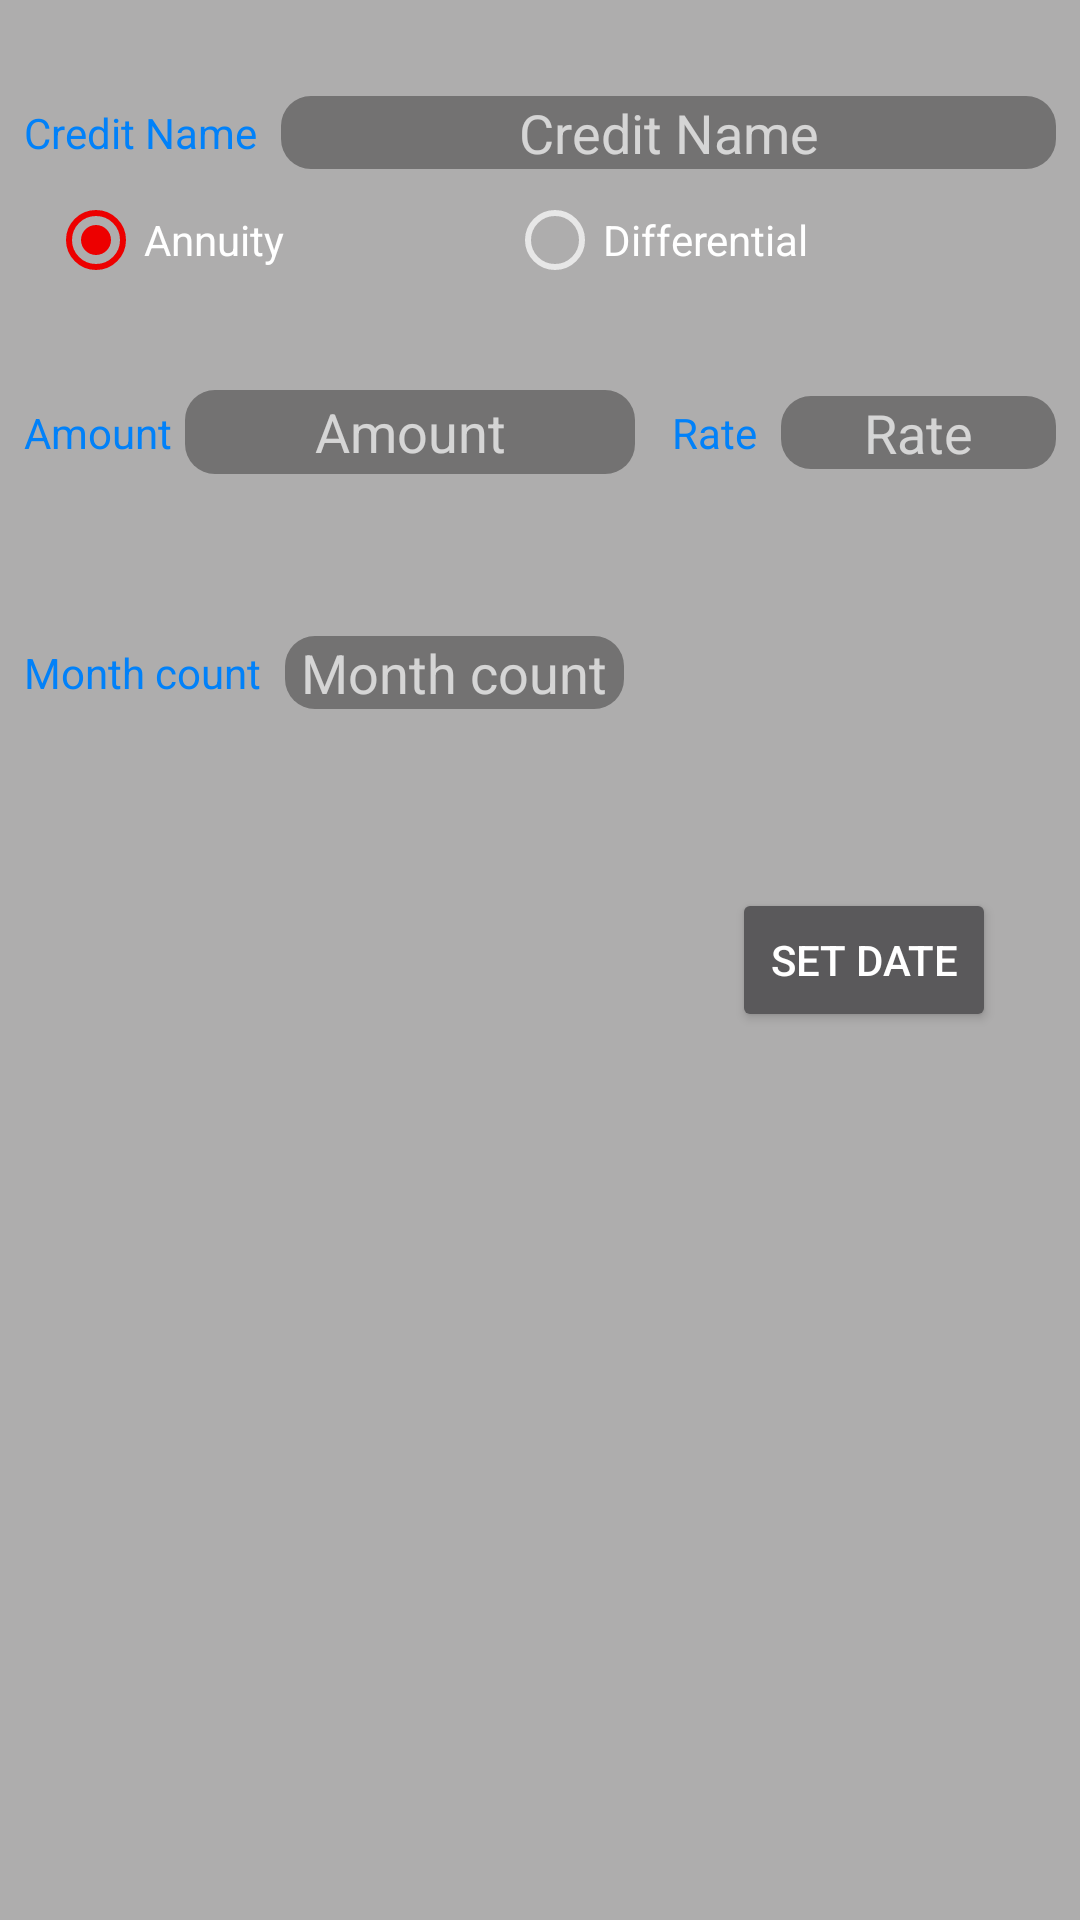

Write the Android layout XML for this screen, with the resource values it uses.
<!-- AndroidManifest.xml: application theme AppTheme -->
<!-- res/layout/fragment_add_credit.xml -->
<?xml version="1.0" encoding="utf-8"?>
<android.support.constraint.ConstraintLayout
    xmlns:android="http://schemas.android.com/apk/res/android"
    xmlns:app="http://schemas.android.com/apk/res-auto"
    xmlns:tools="http://schemas.android.com/tools"
    android:layout_width="match_parent"
    android:layout_height="match_parent">

    <TextView
        android:id="@+id/tvTitleName"
        android:layout_width="0dp"
        android:layout_height="wrap_content"
        android:layout_marginBottom="8dp"
        android:layout_marginLeft="8dp"
        android:layout_marginStart="8dp"
        android:layout_marginTop="32dp"
        android:text="Credit Name"
        android:textColor="@color/colorPrimaryDark"
        android:textSize="14sp"
        app:layout_constraintBottom_toTopOf="@+id/h10"
        app:layout_constraintStart_toStartOf="parent"
        app:layout_constraintTop_toTopOf="parent" />

    <EditText
        android:id="@+id/addCredit_etName"
        android:layout_width="0dp"
        android:layout_height="wrap_content"
        android:layout_marginBottom="8dp"
        android:layout_marginEnd="8dp"
        android:layout_marginLeft="8dp"
        android:layout_marginRight="8dp"
        android:layout_marginStart="8dp"
        android:layout_marginTop="32dp"
        android:background="@drawable/edittext_rounded_background_color"
        android:ems="10"
        android:gravity="center_horizontal"
        android:hint="@string/fragment_add_credit_name"
        android:inputType="textPersonName"
        android:textColor="@color/colorPrimary"
        android:textSize="18sp"
        app:layout_constraintBottom_toTopOf="@+id/h10"
        app:layout_constraintEnd_toEndOf="parent"
        app:layout_constraintStart_toEndOf="@+id/tvTitleName"
        app:layout_constraintTop_toTopOf="parent" />

    <android.support.constraint.Guideline
        android:id="@+id/h10"
        android:layout_width="wrap_content"
        android:layout_height="wrap_content"
        android:orientation="horizontal"
        app:layout_constraintGuide_percent="0.1" />

    <android.support.constraint.Guideline
        android:id="@+id/h15"
        android:layout_width="wrap_content"
        android:layout_height="wrap_content"
        android:orientation="horizontal"
        app:layout_constraintGuide_percent="0.15" />

    <RadioGroup
        android:id="@+id/addCredit_rgCreditType"
        android:layout_width="0dp"
        android:layout_height="wrap_content"
        android:layout_marginBottom="8dp"
        android:layout_marginEnd="16dp"
        android:layout_marginLeft="16dp"
        android:layout_marginRight="16dp"
        android:layout_marginStart="16dp"
        android:layout_marginTop="8dp"
        android:gravity="center_vertical|center_horizontal"
        android:orientation="horizontal"
        app:layout_constraintBottom_toTopOf="@+id/h15"
        app:layout_constraintEnd_toEndOf="parent"
        app:layout_constraintStart_toStartOf="parent"
        app:layout_constraintTop_toBottomOf="@+id/h10">

        <RadioButton
            android:id="@+id/addCredit_rgCreditAnnuity"
            android:layout_width="wrap_content"
            android:layout_height="wrap_content"
            android:layout_weight="1"
            android:checked="true"
            android:text="@string/fragment_add_type_annuity" />

        <RadioButton
            android:id="@+id/addCredit_rgCreditDifferential"
            android:layout_width="wrap_content"
            android:layout_height="wrap_content"
            android:layout_weight="1"
            android:text="@string/fragment_add_type_differential" />

    </RadioGroup>

    <android.support.constraint.Guideline
        android:id="@+id/h30"
        android:layout_width="wrap_content"
        android:layout_height="wrap_content"
        android:layout_weight="1"
        android:orientation="horizontal"
        app:layout_constraintGuide_percent="0.3" />

    <android.support.constraint.Guideline
        android:id="@+id/v60"
        android:layout_width="wrap_content"
        android:layout_height="wrap_content"
        android:orientation="vertical"
        app:layout_constraintGuide_percent="0.60" />

    <TextView
        android:id="@+id/tvTitleAmount"
        android:layout_width="wrap_content"
        android:layout_height="wrap_content"
        android:layout_marginBottom="8dp"
        android:layout_marginLeft="8dp"
        android:layout_marginStart="8dp"
        android:layout_marginTop="8dp"
        android:text="Amount"
        android:textColor="@color/colorPrimaryDark"
        android:textSize="14sp"
        app:layout_constraintBottom_toTopOf="@+id/h30"
        app:layout_constraintStart_toStartOf="parent"
        app:layout_constraintTop_toTopOf="@+id/h15" />

    <EditText
        android:id="@+id/addCredit_etAmount"
        android:layout_width="150dp"
        android:layout_height="28dp"
        android:layout_marginBottom="8dp"
        android:layout_marginEnd="8dp"
        android:layout_marginLeft="8dp"
        android:layout_marginRight="8dp"
        android:layout_marginStart="8dp"
        android:layout_marginTop="8dp"
        android:background="@drawable/edittext_rounded_background_color"
        android:gravity="center"
        android:hint="@string/fragment_add_credit_amount"
        android:inputType="number"
        android:textColor="@color/colorPrimary"
        android:textSize="18sp"
        app:layout_constraintBottom_toTopOf="@+id/h30"
        app:layout_constraintEnd_toStartOf="@+id/v60"
        app:layout_constraintStart_toEndOf="@+id/tvTitleAmount"
        app:layout_constraintTop_toTopOf="@+id/h15" />

    <TextView
        android:id="@+id/etTitleRate"
        android:layout_width="wrap_content"
        android:layout_height="wrap_content"
        android:layout_marginBottom="8dp"
        android:layout_marginLeft="8dp"
        android:layout_marginStart="8dp"
        android:layout_marginTop="8dp"
        android:text="Rate"
        android:textColor="@color/colorPrimaryDark"
        android:textSize="14sp"
        app:layout_constraintBottom_toTopOf="@+id/h30"
        app:layout_constraintStart_toStartOf="@+id/v60"
        app:layout_constraintTop_toTopOf="@+id/h15" />

    <EditText
        android:id="@+id/addCredit_etRate"
        android:layout_width="0dp"
        android:layout_height="wrap_content"
        android:layout_marginBottom="8dp"
        android:layout_marginEnd="8dp"
        android:layout_marginLeft="8dp"
        android:layout_marginRight="8dp"
        android:layout_marginStart="8dp"
        android:layout_marginTop="8dp"
        android:background="@drawable/edittext_rounded_background_color"
        android:gravity="center"
        android:hint="@string/fragment_add_credit_rate"
        android:inputType="numberDecimal"
        app:layout_constraintBottom_toTopOf="@+id/h30"
        app:layout_constraintEnd_toEndOf="parent"
        app:layout_constraintStart_toEndOf="@+id/etTitleRate"
        app:layout_constraintTop_toTopOf="@+id/h15" />

    <android.support.constraint.Guideline
        android:id="@+id/h50"
        android:layout_width="wrap_content"
        android:layout_height="wrap_content"
        android:orientation="horizontal"
        app:layout_constraintGuide_percent="0.40" />

    <TextView
        android:id="@+id/tvTitleMonthCount"
        android:layout_width="wrap_content"
        android:layout_height="wrap_content"
        android:layout_marginBottom="8dp"
        android:layout_marginLeft="8dp"
        android:layout_marginStart="8dp"
        android:layout_marginTop="8dp"
        android:text="@string/fragment_add_month_count"
        android:textColor="@color/colorPrimaryDark"
        app:layout_constraintBottom_toTopOf="@+id/h50"
        app:layout_constraintStart_toStartOf="parent"
        app:layout_constraintTop_toTopOf="@+id/h30" />

    <EditText
        android:id="@+id/addCredit_etMonthCount"
        android:layout_width="0dp"
        android:layout_height="wrap_content"
        android:layout_marginBottom="8dp"
        android:layout_marginEnd="8dp"
        android:layout_marginLeft="8dp"
        android:layout_marginRight="8dp"
        android:layout_marginStart="8dp"
        android:layout_marginTop="8dp"
        android:background="@drawable/edittext_rounded_background_color"
        android:gravity="center"
        android:hint="@string/fragment_add_month_count"
        android:inputType="number"
        android:textColor="@color/colorPrimary"
        android:textSize="18sp"
        app:layout_constraintBottom_toTopOf="@+id/h50"
        app:layout_constraintEnd_toStartOf="@+id/v60"
        app:layout_constraintStart_toEndOf="@+id/tvTitleMonthCount"
        app:layout_constraintTop_toTopOf="@+id/h30" />

    <Button
        android:id="@+id/addCredit_btnSetDate"
        android:layout_width="wrap_content"
        android:layout_height="wrap_content"
        android:layout_marginBottom="8dp"
        android:layout_marginEnd="8dp"
        android:layout_marginLeft="8dp"
        android:layout_marginRight="8dp"
        android:layout_marginStart="8dp"
        android:layout_marginTop="8dp"
        android:text="@string/fragment_add_credit_set_date"
        app:layout_constraintBottom_toBottomOf="parent"
        app:layout_constraintEnd_toEndOf="parent"
        app:layout_constraintStart_toStartOf="@+id/v60"
        app:layout_constraintTop_toTopOf="@+id/h50"
        app:layout_constraintVertical_bias="0.100000024" />

    <TextView
        android:id="@+id/addCredit_tvDate"
        style="@style/TextView"
        android:layout_width="0dp"
        android:layout_height="wrap_content"
        android:layout_marginBottom="8dp"
        android:layout_marginEnd="8dp"
        android:layout_marginLeft="8dp"
        android:layout_marginRight="8dp"
        android:layout_marginStart="8dp"
        android:layout_marginTop="8dp"
        android:gravity="center"
        app:layout_constraintBottom_toBottomOf="parent"
        app:layout_constraintEnd_toStartOf="@+id/v60"
        app:layout_constraintStart_toStartOf="parent"
        app:layout_constraintTop_toTopOf="@+id/h50"
        app:layout_constraintVertical_bias="0.100000024"
        tools:text="2018-03-04" />


</android.support.constraint.ConstraintLayout>
<!-- resources referenced by this layout -->
<resources>
  <color name="colorPrimary">#6db7fc</color>
  <color name="colorPrimaryDark">#0181f9</color>
  <!-- drawable edittext_rounded_background_color (drawable) -->
  <?xml version="1.0" encoding="utf-8"?>
  <shape
      xmlns:android="http://schemas.android.com/apk/res/android"
      android:shape="rectangle"
      android:padding="10dp">
      <solid android:color="@color/background_dark"/>
      <corners
          android:bottomRightRadius="10dp"
          android:bottomLeftRadius="10dp"
          android:topLeftRadius="10dp"
          android:topRightRadius="10dp"/>
  </shape>
  <string name="fragment_add_credit_amount">Amount</string>
  <string name="fragment_add_credit_name">Credit Name</string>
  <string name="fragment_add_credit_rate">Rate</string>
  <string name="fragment_add_credit_set_date">Set Date</string>
  <string name="fragment_add_month_count">Month count</string>
  <string name="fragment_add_type_annuity">Annuity</string>
  <string name="fragment_add_type_differential">Differential</string>
  <style name="TextView" parent="AppTheme">
          <item name="android:gravity">center_horizontal|center_vertical</item>
          <item name="android:textSize">26sp</item>
      </style>
  <style name="AppTheme" parent="Theme.AppCompat.NoActionBar">
          
          <item name="colorPrimary">@color/colorPrimary</item>
          <item name="colorPrimaryDark">@color/colorPrimaryDark</item>
          <item name="colorAccent">@color/colorAccent</item>
          <item name="android:colorBackground">@color/background</item>
          <item name="windowActionModeOverlay">true</item>
      </style>
  <color name="background_dark">#737272</color>
  <color name="colorAccent">#ed0000</color>
  <color name="background">#aeadad</color>
</resources>
